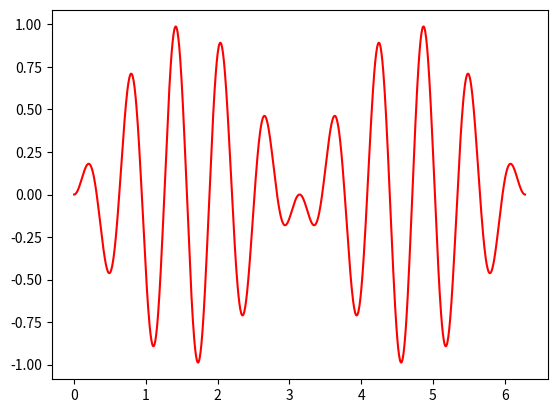
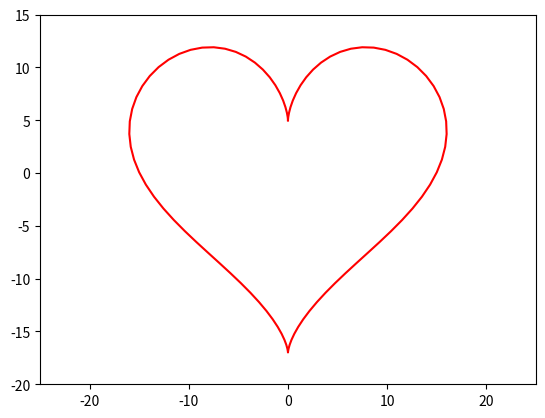

Generate these figures, in order, with matplotlib:
'''
我们在进行科学公式计算编程过程中会用到很多科学函数，但是我们不用担心不会用，因为在Python中存在一个非常强大的工具Numpy，下面过程中使用Numpy三角函数作为引子，带领大家了解Numpy库与Python中的画图工具。

Numpy函数的导入
Numpy的函数的导入只需要在最开始引入Numpy然后命名即可，在后续的使用中就可以直接引用函数，示范如下：

import numpy as np

这样就导入了numpy库，后续只需要np.xx函数既可以使用xx函数。

Numpy函数
Numpy所带的函数非常多，下面只左右砖头来引美玉，更多的美玉可以直接参考Numpy的说明文档。

linspace函数
linespace函数的完整形态如下：

linespace(start, stop, num=50, endpoint=True, retstep=False, dtype=None)

参数：

start：scalar类型（这不是一个具体的数据类型，而是指某一些数据类型，比如int,float,bool,long,str等等都属于sclar类型）。这个数参数表示这个序列的开始值。

stop：scalar类型。如果endpoint=True。那么stop就是序列的终止数值。当endpoint=False时，返回值中不包含最后一个端点，并且步长会改变。

num：int型，可选参数，默认值为50。表示要生成的样本数，必须是非负值。

endpoint：bool类型。可选参数，默认值为True，这时stop就是最后的样本。为False时，不包含stop的值。

retstep：bool类型。可选参数，默认值为True，这时返回值是(samples,step)，前面的是数组，后面是步长。

dtype：表示输出的数组的数据类型，如果没有给出就从其他输入中推断输出的类型。

返回值：

samples：ndarray类型。在[start，stop]闭区间，或者[start，stop)半闭合区间中，数量为num，步长相等的样本。

step：float类型。可选。只有restep参数取值为True时才会返回这个返回值，表示样本中步长。

下面来看一个示范：

import numpy as np
a,b = np.linspace(1, 50, 10, False, True)
print(a)
print(b)
输出如下：

[ 1.   5.9 10.8 15.7 20.6 25.5 30.4 35.3 40.2 45.1]
4.9
此输出表明，返回的是不包含右闭区间均匀分布的十个样本数，其中样本数的步长为4.9

sin()函数
此函数的完整形态为sin(a)，用来求正弦。

如果a为ndarray对象，则np.sin(a) 对矩阵a中每个元素取正弦。

如果a是单个数据值，则np.sin(a) 对a元素取正弦。

例如：

a = [np.pi,np.pi/2,np.pi/4]
b = np.pi
print(np.sin(a))
print(np.sin(b))
[  1.22464680e-16   1.00000000e+00   7.07106781e-01]
1.22464679915e-16
在输出中可以看到，对列表求正弦，则返回列表。对具体数字求正弦，则直接返回其值。

cos()函数
此函数的完整形态为cos(a)，用来求余弦。

如果a为ndarray对象，则np.cos(a) 对矩阵a中每个元素取余弦。

如果a是单个数据值，则np.sin(a) 对a元素取余弦。

下面来看一个整体的例子：

import numpy as np
a = np.array([0, 30, 45, 60, 90])
print('数组中角度的正弦值：')
# 通过乘 pi/180 转化为弧度
print(np.sin(a * np.pi / 180))
print('数组中角度的余弦值：')
print(np.cos(a * np.pi / 180))
数组中角度的正弦值：
[0.         0.5        0.70710678 0.8660254  1.        ]
数组中角度的余弦值：
[1.00000000e+00 8.66025404e-01 7.07106781e-01 5.00000000e-01
 6.12323400e-17]

 编程要求
本关的编程任务是补全右侧文件Begin-End处的代码，实现相应的功能。具体要求如下：

第一题：

绘制如下函数组的曲线（花形）,角度属于[0, 2pi]。
x=sin(10θ)cos(θ)

y=sin(10θ)sin(θ)

第二题

绘制如下函数的函数型曲线，角度属于[0, 2pi]。
x=16(sinθ)
3


y=13cosθ−5cos2θ−2cos3θ−cos4θ

'''

import matplotlib
import numpy as np

#matplotlib.use('Agg')
import matplotlib.pyplot as plt

# 第一题
#x = sin(10\theta)cos(\theta)
#y = sin(10\theta)sin(\theta)
theta=np.linspace(0, 2*np.pi, 1000)
############ begin ##########
# 求出2pi区间下均匀分布的1000个点
x=theta
############ end ############
y=np.sin(10*theta)*np.sin(theta)
plt.plot(x, y, 'r')
#plt.savefig('./src/step4/ans1/轨迹1.png')
plt.show()
print(x[0])
plt.close()


# 第2题
# 求2pi区间下均匀分布的100个点
t = np.linspace(0, 2*np.pi, 100)
x =16*np.sin(t)**3
# 求y值，并直接输出
############ begin ##########
y =13*np.cos(t)-5*np.cos(2*t)-2*np.cos(3*t)-np.cos(4*t)
############ end ############
print(y[0])
plt.plot(x, y, 'r')
plt.axis([-25, 25, -20, 15])
#plt.savefig('./src/step4/ans1/轨迹2.png')
plt.show()
plt.close()
